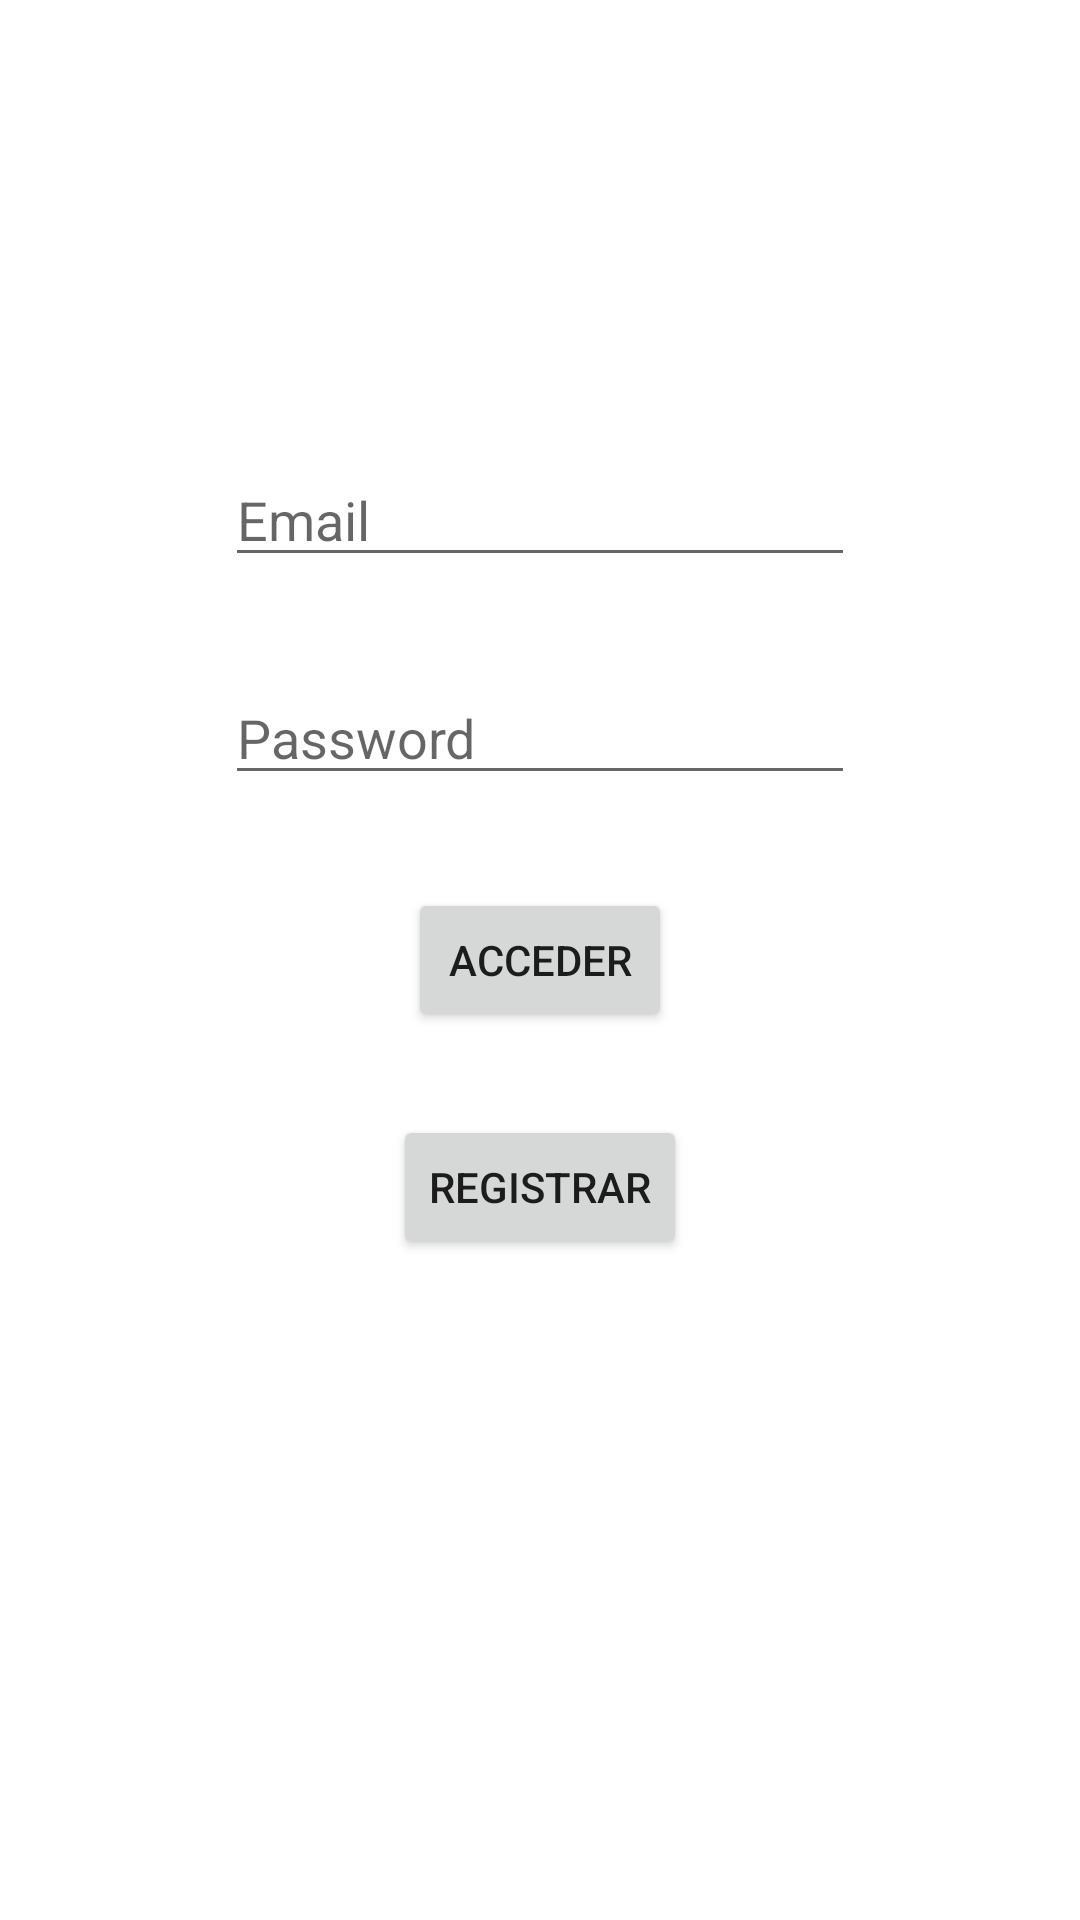

Reconstruct the res/layout file that produces this screen, plus the resources it refers to.
<!-- AndroidManifest.xml: application theme Theme.AppBarProyect -->
<!-- res/layout/activity_auth.xml -->
<?xml version="1.0" encoding="utf-8"?>
<androidx.constraintlayout.widget.ConstraintLayout xmlns:android="http://schemas.android.com/apk/res/android"
    xmlns:app="http://schemas.android.com/apk/res-auto"
    xmlns:tools="http://schemas.android.com/tools"
    android:layout_width="match_parent"
    android:layout_height="match_parent"
    tools:context=".AuthActivity">

    <EditText
        android:id="@+id/editTextTextEmailAddress"
        android:layout_width="wrap_content"
        android:layout_height="wrap_content"
        android:layout_marginBottom="1dp"
        android:autofillHints=""
        android:ems="10"
        android:hint="@string/email"
        android:inputType="textEmailAddress"
        app:layout_constraintBottom_toBottomOf="@+id/bt_Login"
        app:layout_constraintEnd_toEndOf="parent"
        app:layout_constraintStart_toStartOf="parent"
        app:layout_constraintTop_toTopOf="parent" />

    <EditText
        android:id="@+id/editTextTextPassword"
        android:layout_width="wrap_content"
        android:layout_height="wrap_content"
        android:ems="10"
        android:hint="@string/password"
        android:importantForAutofill="no"
        android:inputType="textPassword"
        app:layout_constraintBottom_toTopOf="@+id/bt_Login"
        app:layout_constraintEnd_toEndOf="parent"
        app:layout_constraintStart_toStartOf="parent"
        app:layout_constraintTop_toBottomOf="@+id/editTextTextEmailAddress" />

    <Button
        android:id="@+id/bt_SingUP"
        android:layout_width="wrap_content"
        android:layout_height="wrap_content"
        android:text="@string/sing_in"
        app:layout_constraintBottom_toBottomOf="parent"
        app:layout_constraintEnd_toEndOf="parent"
        app:layout_constraintStart_toStartOf="parent"
        app:layout_constraintTop_toTopOf="@+id/editTextTextEmailAddress" />

    <Button
        android:id="@+id/bt_Login"
        android:layout_width="wrap_content"
        android:layout_height="wrap_content"
        android:text="@string/Login"
        app:layout_constraintBottom_toBottomOf="parent"
        app:layout_constraintEnd_toEndOf="parent"
        app:layout_constraintStart_toStartOf="parent"
        app:layout_constraintTop_toTopOf="parent" />
</androidx.constraintlayout.widget.ConstraintLayout>
<!-- resources referenced by this layout -->
<resources>
  <string name="Login">Acceder</string>
  <string name="email">Email</string>
  <string name="password">Password</string>
  <string name="sing_in">Registrar</string>
  <style name="Theme.AppBarProyect" parent="Theme.MaterialComponents.DayNight.DarkActionBar">
          
          <item name="colorPrimary">@color/purple_500</item>
          <item name="colorPrimaryVariant">@color/purple_700</item>
          <item name="colorOnPrimary">@color/white</item>
          
          <item name="colorSecondary">@color/teal_200</item>
          <item name="colorSecondaryVariant">@color/teal_700</item>
          <item name="colorOnSecondary">@color/black</item>
          
          <item name="android:statusBarColor" tools:targetApi="l">?attr/colorPrimaryVariant</item>
          
      </style>
  <!-- not gathered from this repository: default colours our renderer supplied (Android Studio template values) -->
  <color name="purple_500">#FF6200EE</color>
  <color name="purple_700">#FF3700B3</color>
  <color name="teal_200">#FF03DAC5</color>
  <color name="teal_700">#FF018786</color>
  <color name="black">#FF000000</color>
  <color name="white">#FFFFFFFF</color>
</resources>
